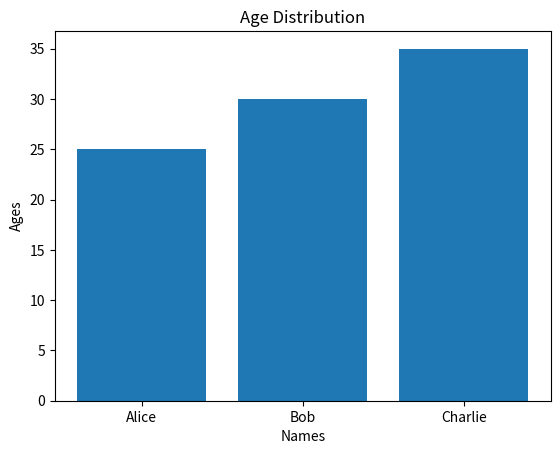

The matplotlib source for this figure:
import numpy as np # type: ignore
import pandas as pd # type: ignore
import matplotlib.pyplot as plt # type: ignore

# Example: Create a simple dataset
data = {'Name': ['Alice', 'Bob', 'Charlie'], 'Age': [25, 30, 35]}
df = pd.DataFrame(data)

# Print the dataset
print(df)

# Plot a simple graph
ages = df['Age']
names = df['Name']
plt.bar(names, ages)
plt.xlabel("Names")
plt.ylabel("Ages")
plt.title("Age Distribution")
plt.show()
